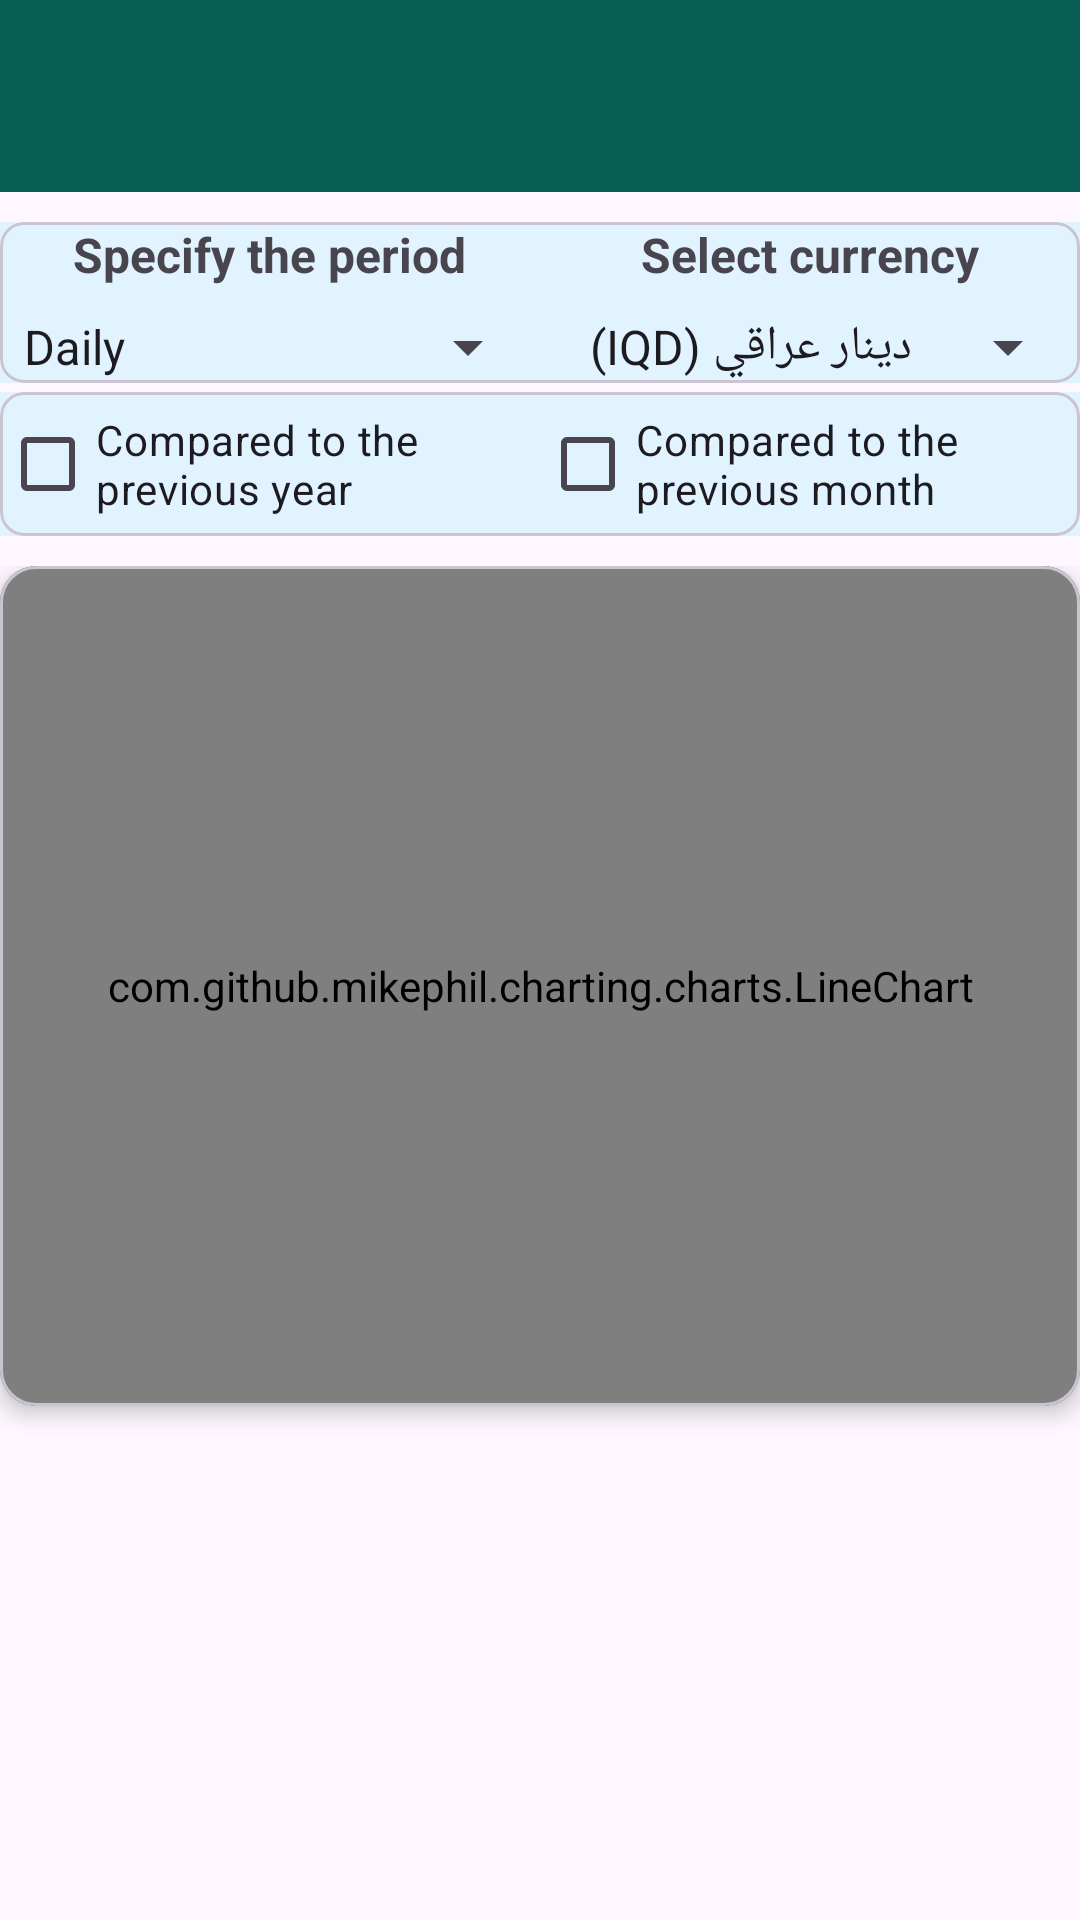

Here is an Android app screen rendered from its layout file. Give the layout XML and the strings, colors and styles it references.
<!-- AndroidManifest.xml: application theme Theme.Database78 -->
<!-- res/layout/activity_revenue_analysis.xml -->
<?xml version="1.0" encoding="utf-8"?>
<LinearLayout
    xmlns:android="http://schemas.android.com/apk/res/android"
    xmlns:app="http://schemas.android.com/apk/res-auto"
    android:layout_width="match_parent"
    android:layout_height="match_parent"
    android:orientation="vertical"
    >


    
    <androidx.appcompat.widget.Toolbar
        android:id="@+id/tool_bar"
        android:layout_width="match_parent"
        android:layout_height="?attr/actionBarSize"
        android:background="#075E54"
        android:theme="@style/ThemeOverlay.AppCompat.Dark.ActionBar"
        android:elevation="4dp" />





    <LinearLayout
        android:layout_width="match_parent"
        android:layout_height="wrap_content"
        android:orientation="horizontal"
        android:background="#FFE0F3FF"
        android:gravity="center"
        android:layout_marginTop="10dp">



    <com.google.android.material.card.MaterialCardView
        android:layout_width="match_parent"
        android:layout_height="wrap_content"
        app:cardBackgroundColor="#FFE0F3FF"
        app:cardCornerRadius="8dp">



        <LinearLayout
            android:layout_width="match_parent"
            android:layout_height="wrap_content"
            android:orientation="horizontal">



        <LinearLayout
            android:layout_width="0dp"
            android:layout_height="wrap_content"
            android:layout_weight="1"
            android:orientation="vertical">


            <TextView
                android:layout_width="wrap_content"
                android:layout_height="wrap_content"
                android:text="@string/specify_the_period"
                android:textSize="16sp"
                android:textStyle="bold"
                android:paddingBottom="8dp"
                android:layout_gravity="center"/>

        <Spinner
            android:id="@+id/spinnerPeriod"
            android:layout_width="match_parent"
            android:layout_height="wrap_content"
            android:entries="@array/periods_array"/>

        </LinearLayout>



        <LinearLayout
            android:layout_width="0dp"
            android:layout_height="wrap_content"
            android:layout_weight="1"
            android:orientation="vertical">


            <TextView
                android:layout_width="wrap_content"
                android:layout_height="wrap_content"
                android:text="@string/select_currency"
                android:textSize="16sp"
                android:textStyle="bold"
                android:paddingBottom="8dp"
                android:layout_gravity="center"/>

        <Spinner
            android:id="@+id/spinnerCurrency"
            android:layout_width="match_parent"
            android:layout_height="wrap_content"
            android:entries="@array/currency_array"/>

        </LinearLayout>

        </LinearLayout>

    </com.google.android.material.card.MaterialCardView>
    </LinearLayout>







    <LinearLayout
        android:layout_width="match_parent"
        android:layout_height="wrap_content"
        android:orientation="horizontal"
        android:background="#FFE0F3FF"
        android:gravity="center"
        android:layout_marginTop="3dp">



        <com.google.android.material.card.MaterialCardView
            android:layout_width="match_parent"
            android:layout_height="wrap_content"
            android:layout_weight="2"
            app:cardBackgroundColor="#FFE0F3FF"
            app:cardCornerRadius="8dp">



            <LinearLayout
                android:layout_width="match_parent"
                android:layout_height="wrap_content"
                android:orientation="horizontal">



                    <CheckBox
                        android:id="@+id/cbCompareYoY"
                        android:layout_width="0dp"
                        android:layout_height="wrap_content"
                        android:layout_weight="1"
                        android:text="@string/compared_to_the_previous_year"/>





                    <CheckBox
                        android:id="@+id/cbCompareMoM"
                        android:layout_width="0dp"
                        android:layout_height="wrap_content"
                        android:layout_weight="1"
                        android:text="@string/compared_to_the_previous_month"/>


            </LinearLayout>

        </com.google.android.material.card.MaterialCardView>
    </LinearLayout>







    <LinearLayout
        android:layout_width="match_parent"
        android:layout_height="wrap_content"
        android:orientation="vertical"
        android:layout_marginTop="10dp">



        <com.google.android.material.card.MaterialCardView
            android:id="@+id/chartCard"
            android:layout_width="match_parent"
            android:layout_height="280dp"
            app:cardCornerRadius="12dp"
            app:cardElevation="4dp"
            app:layout_constraintEnd_toEndOf="parent"
            app:layout_constraintStart_toStartOf="parent"
            app:layout_constraintTop_toBottomOf="@id/tool_bar">

            <com.github.mikephil.charting.charts.LineChart
                android:id="@+id/lineChart"
                android:layout_width="match_parent"
                android:layout_height="match_parent" />

        </com.google.android.material.card.MaterialCardView>




    <TextView
        android:id="@+id/tvRevenueSummary"
        android:layout_width="match_parent"
        android:layout_height="wrap_content"
        android:textSize="18sp"
        android:textStyle="bold"
        android:padding="8dp"
        android:layout_marginTop="10dp"/>

    </LinearLayout>




</LinearLayout>
<!-- resources referenced by this layout -->
<resources>
  <string-array name="currency_array">
          
          <item>دينار عراقي (IQD)</item>
          <item>ريال سعودي (SAR)</item>
          <item>درهم إماراتي (AED)</item>
          <item>دينار بحريني (BHD)</item>
          <item>دينار كويتي (KWD)</item>
          <item>ريال قطري (QAR)</item>
          <item>جنيه مصري (EGP)</item>
          <item>ليرة لبنانية (LBP)</item>
          <item>ريال إيراني (IRR)</item>
  
          
          <item>دولار أمريكي (USD)</item>
          <item>يورو (EUR)</item>
          <item>جنيه إسترليني (GBP)</item>
          <item>ين ياباني (JPY)</item>
          <item>يوان صيني (CNY)</item>
          <item>روبية هندية (INR)</item>
          <item>دولار كندي (CAD)</item>
          <item>فرنك سويسري (CHF)</item>
      </string-array>
  <string-array name="periods_array">
          <item>Daily</item>
          <item>Weekly</item>
          <item>Monthly</item>
          <item>Annual</item>
      </string-array>
  <string name="compared_to_the_previous_month">Compared to the previous month</string>
  <string name="compared_to_the_previous_year">Compared to the previous year</string>
  <string name="select_currency">Select currency</string>
  <string name="specify_the_period">Specify the period</string>
  <style name="Theme.Database78" parent="Base.Theme.Database78" />
  <style name="Base.Theme.Database78" parent="Theme.Material3.Light.NoActionBar">
          
          
      </style>
</resources>
